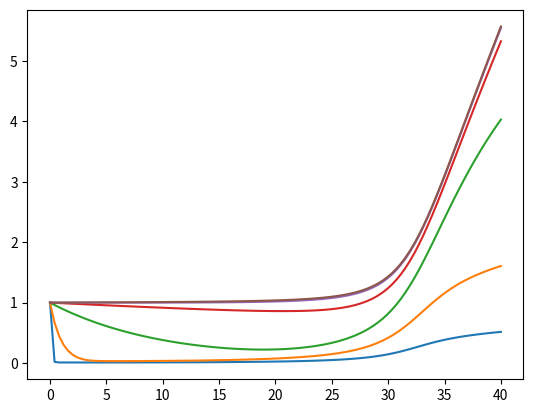

This chart was generated by the following Python code:
# -*- coding: utf-8 -*-
"""
Created on Thu Oct 26 14:39:04 2017

@author: cshepherd
"""

# -*- coding: utf-8 -*-
"""
Created on Tue Oct 24 11:36:11 2017

@author: cs1819
"""

# -*- coding: utf-8 -*-
"""
Created on Tue Oct 24 11:25:41 2017

@author: cs1819
"""

import matplotlib.pyplot as plt  # Plotting library

from scipy.integrate import odeint # SciPy ODE integration
from numpy import linspace, exp, sqrt, pi, interp
import numpy as numpy

"""
V_s = 1
"""

def dPdx(curP, curX, v_s, L):
    # curP is an array of all evolving variables
    
    phi = curP[0] ; E = curP[1] ; v_i = curP[2]
       
  
    # Calculate the x derivatives of the Poisson's system
    dphidx = -E
    dEdx = (v_s/(sqrt(v_s**2 - 2*phi)) - (exp(phi)))
    dv_idx = E/v_i - v_i/L
    #dEdx = n_i - n_e
    # Return the x derivatives in the same order as in the input   
    return [dphidx, dEdx, dv_idx]


#set initial conditions
phi0 = 0
E0 = 0.001
v_i0 = 1
f0 = [phi0, E0, v_i0]
    
#set parameters
v_s = 1
Lset = [0.1,1,10,100,1000,10000]
L=[0.1,1,10,100,1000,10000]
    
    
x = linspace(0,40,100) #define x positions where we want to know the result - up to x=40, 100pts.
#solving the equation
y = odeint(dPdx, f0, x, args = (v_s,L[0]))
y1 = odeint(dPdx, f0, x, args = (v_s,L[1]))
y10 = odeint(dPdx, f0, x, args = (v_s,L[2]))
y100 = odeint(dPdx, f0, x, args = (v_s,L[3]))
y1000 = odeint(dPdx, f0, x, args = (v_s,L[4]))
y10000 = odeint(dPdx, f0, x, args = (v_s,L[5]))
#y = odeint(dPdx, f0, x)

phi_of_x1 = y[:,0]
E_of_x = y[:,1]
v_i_of_x = y[:,2]   
v_i_of_x1 = y1[:,2] 
v_i_of_x10 = y10[:,2] 
v_i_of_x100 = y100[:,2] 
v_i_of_x1000 = y1000[:,2] 
v_i_of_x10000 = y10000[:,2] 


j1 = sqrt(1840/(2*pi))*exp(phi_of_x1) - 1
#normalised current equation which goes to -1 when phi is very negative.
#here the result from line 51 is inputted into the exp in order to show current vs x in debye lengths

j1inc = numpy.flipud(j1)
#this line flips the j array so it is always increasing. 
XWall1 = interp(0, j1inc, x)
#I have flipped the arguments to find y when x = 0
XWall1real=40-XWall1
#Because the array was flipped we need this line to calculate the true value of x when j =0
#print(XWall1real)


"""
plt.plot(x-XWall1real, v_i_of_x)
plt.plot(x-XWall1real, v_i_of_x1)
plt.plot(x-XWall1real, v_i_of_x10)
plt.plot(x-XWall1real, v_i_of_x100)
plt.plot(x-XWall1real, v_i_of_x1000)
plt.plot(x-XWall1real, v_i_of_x10000)
"""

plt.plot(x, v_i_of_x)
plt.plot(x, v_i_of_x1)
plt.plot(x, v_i_of_x10)
plt.plot(x, v_i_of_x100)
plt.plot(x, v_i_of_x1000)
plt.plot(x, v_i_of_x10000)


""" The above shows that Xwall isn't doing anything. Need to sort that out.
 The shape of the curves is in agreement with the final result needed...
 It looks like there is a huge chunk spliced from the final figure???
"""

plt.show()

"""
"""
#V_s = 1.5
"""

def dPdx(curP, curX, v_s):
    # curP is an array of all evolving variables
    
    phi = curP[0] ; E = curP[1]
       
  
    # Calculate the x derivatives of the Poisson's system
    dphidx = -E
    dEdx = (v_s/(sqrt(v_s**2 - 2*phi)) - (exp(phi)))
    #dEdx = n_i - n_e
    # Return the x derivatives in the same order as in the input   
    return [dphidx, dEdx]


#set initial conditions
phi0 = 0
E0 = 0.001
f0 = [phi0, E0]
    
#set parameters
v_s15 = 1.5
    
    
x = linspace(0,40,100) #define x positions where we want to know the result - up to x=40, 100pts.
#solving the equation
y = odeint(dPdx, f0, x, args = (v_s15,))
#y = odeint(dPdx, f0, x)

phi_of_x2 = y[:,0]
E_of_x = y[:,1]


j2 = sqrt(1840/(2*pi))*exp(phi_of_x2) - 1



"""
#V_s = 2
"""

def dPdx(curP, curX, v_s):
    # curP is an array of all evolving variables
    
    phi = curP[0] ; E = curP[1]
       
  
    # Calculate the x derivatives of the Poisson's system
    dphidx = -E
    dEdx = (v_s/(sqrt(v_s**2 - 2*phi)) - (exp(phi)))
    #dEdx = n_i - n_e
    # Return the x derivatives in the same order as in the input   
    return [dphidx, dEdx]


#set initial conditions
phi0 = 0
E0 = 0.001
f0 = [phi0, E0]
    
#set parameters
v_s2 = 2
    
    
x = linspace(0,40,100) #define x positions where we want to know the result - up to x=40, 100pts.
#solving the equation
y = odeint(dPdx, f0, x, args = (v_s2,))
#y = odeint(dPdx, f0, x)

phi_of_x3 = y[:,0]
E_of_x = y[:,1]


j3 = sqrt(1840/(2*pi))*exp(phi_of_x3) - 1


#j1 corresponds to v_s =1, j2 = v_s =1.5, j3 = v_s=2

"""
#Now we have our current values for each v_s value we can find the value of x where j = 0 and overplot
#them onto one graph

"""

j1inc = numpy.flipud(j1)
#this line flips the j array so it is always increasing. 
XWall1 = interp(0, j1inc, x)
#I have flipped the arguments to find y when x = 0
XWall1real=40-XWall1
#Because the array was flipped we need this line to calculate the true value of x when j =0
#print(XWall1real)

j2inc = numpy.flipud(j2)
XWall2 = interp(0, j2inc, x)
XWall2real=40-XWall2
#print(XWall2real)
    
j3inc = numpy.flipud(j3)
XWall3 = interp(0, j3inc, x)
XWall3real=40-XWall3
#print(XWall3real)

plt.plot((x-XWall1real),j1, label = 'V_s = 1')

plt.plot((x-XWall2real),j2, label = 'V_s = 1.5')

plt.plot((x-XWall3real),j3, label = 'V_s = 2')

plt.legend()

plt.xlabel("x [Debye lengths]")
plt.ylabel("Current [Normalised]")
plt.grid()
plt.xlim( (-40, 30) )
plt.ylim( (-5, 20) )


plt.title("")
plt.show()
"""